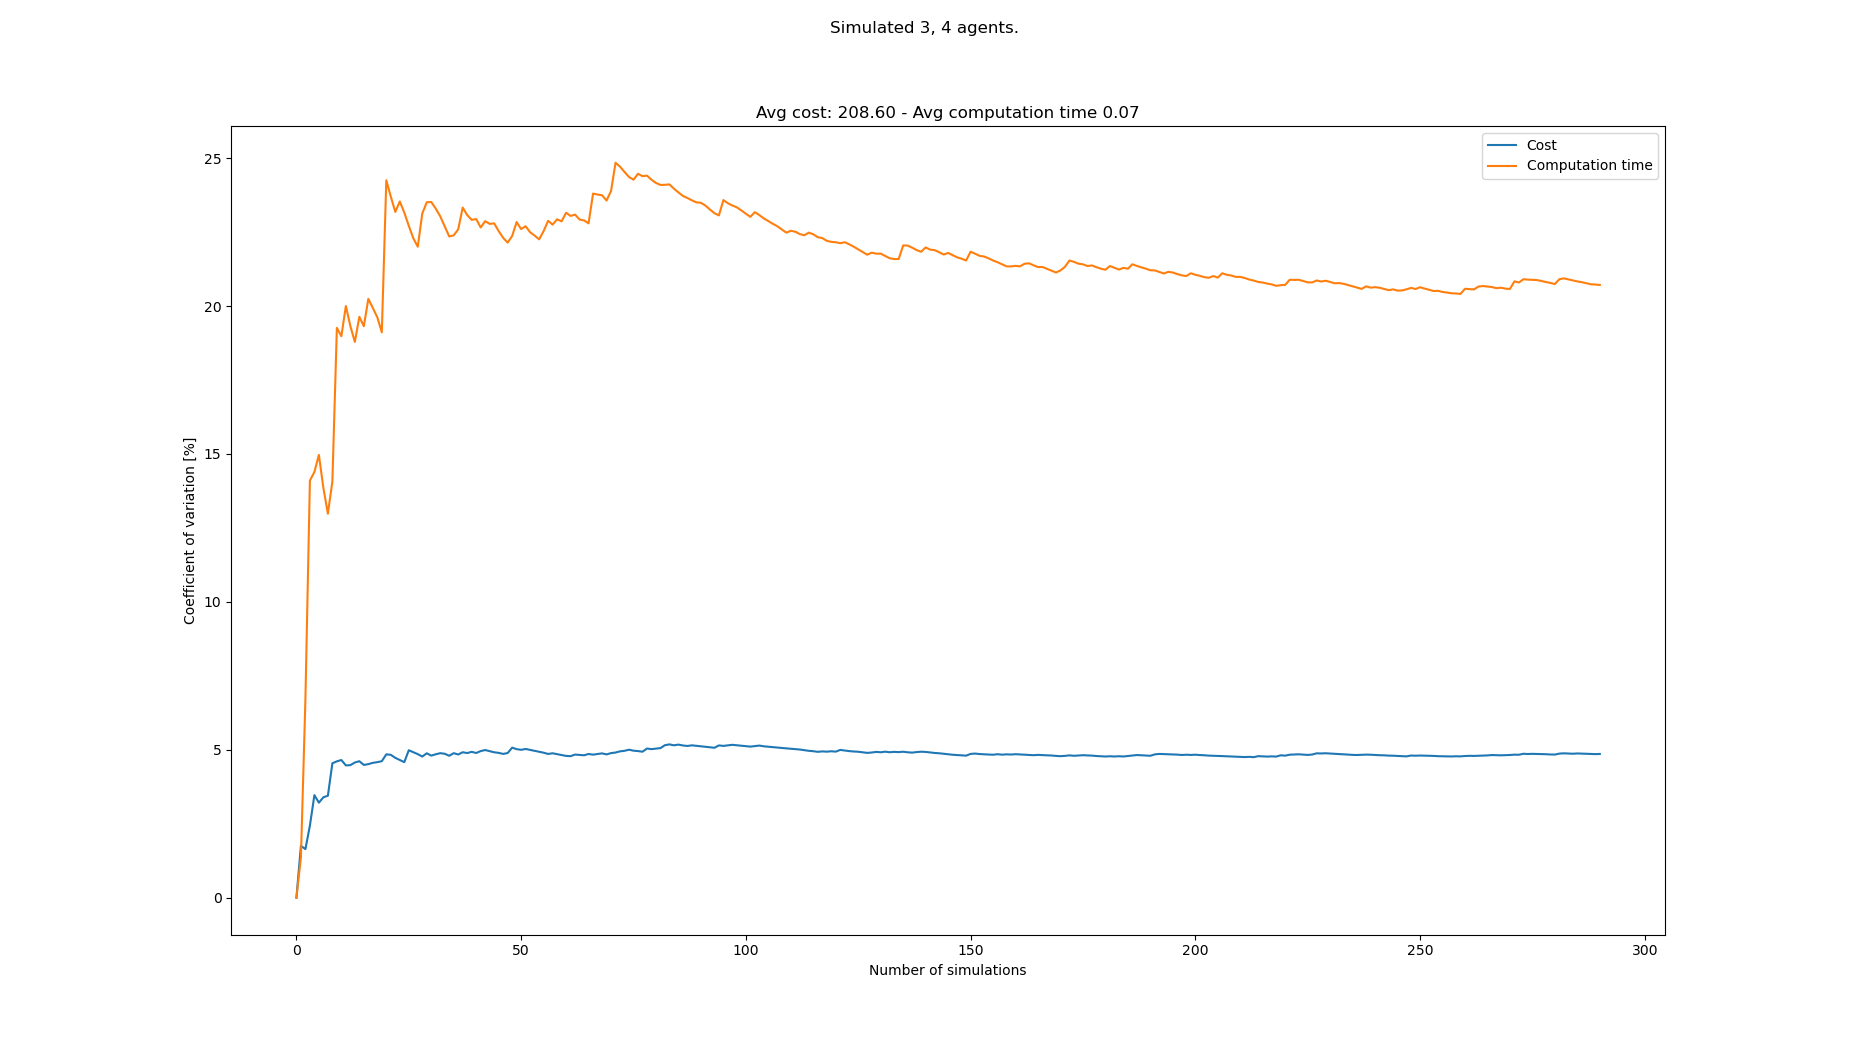

The file beside this chart, header and first rows:
starts, goals, Cost, Cost_var, Cost_mean, Cost_std, Computation time, Computation time_var, Computation time_mean, Computation time_std
[(1, 0), (5, 0), (8, 0), (2, 21), (8, 21…, [(5, 21), (4, 21), (6, 21), (0, 0), (3, …, 196, 0.0, 196.0, 0.0, 0.07338, 0.0, 0.07338, 0.0
[(5, 0), (1, 0), (4, 0), (1, 21), (0, 21…, [(7, 21), (8, 21), (0, 21), (5, 0), (8, …, 203, 1.754, 199.5, 3.5, 0.0754, 1.358, 0.07439, 0.001011
[(1, 0), (2, 0), (4, 0), (3, 21), (7, 21…, [(1, 21), (0, 21), (2, 21), (4, 0), (5, …, 203, 1.644, 200.7, 3.3, 0.06445, 6.698, 0.07108, 0.004761
[(3, 0), (7, 0), (4, 0), (5, 21), (0, 21…, [(2, 21), (6, 21), (5, 21), (6, 0), (2, …, 210, 2.438, 203.0, 4.95, 0.05172, 14.1, 0.06624, 0.00934
[(7, 0), (5, 0), (4, 0), (7, 21), (4, 21…, [(0, 21), (3, 21), (5, 21), (2, 0), (8, …, 217, 3.469, 205.8, 7.139, 0.05633, 14.39, 0.06426, 0.009247
[(2, 0), (4, 0), (1, 0), (7, 21), (1, 21…, [(3, 21), (1, 21), (7, 21), (2, 0), (8, …, 203, 3.214, 205.3, 6.6, 0.05348, 14.97, 0.06246, 0.009348
[(3, 0), (5, 0), (8, 0), (4, 21), (6, 21…, [(5, 21), (1, 21), (6, 21), (4, 0), (5, …, 196, 3.396, 204.0, 6.928, 0.06273, 13.85, 0.0625, 0.008656
[(5, 0), (6, 0), (2, 0), (8, 21), (4, 21…, [(8, 21), (2, 21), (5, 21), (7, 0), (3, …, 196, 3.448, 203.0, 7.0, 0.06172, 12.98, 0.0624, 0.008101
[(3, 0), (1, 0), (4, 0), (1, 21), (2, 21…, [(2, 21), (5, 21), (6, 21), (6, 0), (4, …, 224, 4.545, 205.3, 9.333, 0.07765, 14.07, 0.0641, 0.009016
[(2, 0), (8, 0), (1, 0), (8, 21), (1, 21…, [(1, 21), (0, 21), (3, 21), (7, 0), (6, …, 217, 4.611, 206.5, 9.521, 0.0369, 19.26, 0.06138, 0.01182
[(5, 0), (3, 0), (0, 0), (7, 21), (2, 21…, [(2, 21), (5, 21), (3, 21), (6, 0), (5, …, 196, 4.654, 205.5, 9.567, 0.07436, 18.98, 0.06256, 0.01187
[(7, 0), (1, 0), (6, 0), (8, 21), (0, 21…, [(8, 21), (0, 21), (6, 21), (1, 0), (7, …, 203, 4.474, 205.3, 9.186, 0.04616, 20, 0.06119, 0.01224
[(7, 0), (5, 0), (6, 0), (3, 21), (2, 21…, [(5, 21), (2, 21), (7, 21), (7, 0), (4, …, 196, 4.481, 204.6, 9.17, 0.06898, 19.32, 0.06179, 0.01194
[(5, 0), (7, 0), (1, 0), (0, 21), (5, 21…, [(7, 21), (6, 21), (2, 21), (0, 0), (2, …, 217, 4.571, 205.5, 9.394, 0.07057, 18.79, 0.06242, 0.01173
[(0, 0), (2, 0), (1, 0), (8, 21), (3, 21…, [(7, 21), (6, 21), (3, 21), (5, 0), (8, …, 217, 4.614, 206.3, 9.518, 0.08395, 19.63, 0.06385, 0.01254
[(6, 0), (4, 0), (8, 0), (1, 21), (7, 21…, [(8, 21), (2, 21), (5, 21), (6, 0), (3, …, 203, 4.489, 206.1, 9.25, 0.07581, 19.32, 0.0646, 0.01248
[(3, 0), (2, 0), (5, 0), (4, 21), (0, 21…, [(6, 21), (1, 21), (5, 21), (4, 0), (1, …, 217, 4.516, 206.7, 9.335, 0.08863, 20.24, 0.06601, 0.01336
[(8, 0), (2, 0), (3, 0), (2, 21), (4, 21…, [(2, 21), (7, 21), (8, 21), (1, 0), (4, …, 196, 4.56, 206.1, 9.398, 0.05904, 19.94, 0.06563, 0.01308
[(7, 0), (4, 0), (3, 0), (2, 21), (1, 21…, [(5, 21), (4, 21), (0, 21), (7, 0), (4, …, 196, 4.583, 205.6, 9.422, 0.05939, 19.62, 0.0653, 0.01281
[(8, 0), (6, 0), (5, 0), (2, 21), (4, 21…, [(0, 21), (8, 21), (2, 21), (6, 0), (5, …, 217, 4.615, 206.2, 9.515, 0.06957, 19.11, 0.06551, 0.01252
[(5, 0), (2, 0), (0, 0), (8, 21), (0, 21…, [(7, 21), (3, 21), (1, 21), (6, 0), (0, …, 224, 4.847, 207.0, 10.03, 0.1175, 24.25, 0.06799, 0.01649
[(5, 0), (1, 0), (2, 0), (4, 21), (7, 21…, [(6, 21), (0, 21), (1, 21), (7, 0), (1, …, 217, 4.831, 207.5, 10.02, 0.06771, 23.7, 0.06797, 0.01611
[(5, 0), (8, 0), (6, 0), (1, 21), (8, 21…, [(4, 21), (3, 21), (6, 21), (8, 0), (4, …, 210, 4.729, 207.6, 9.815, 0.07588, 23.18, 0.06832, 0.01584
[(6, 0), (5, 0), (8, 0), (1, 21), (5, 21…, [(4, 21), (1, 21), (0, 21), (4, 0), (7, …, 203, 4.654, 207.4, 9.651, 0.05056, 23.53, 0.06758, 0.0159
[(7, 0), (4, 0), (2, 0), (6, 21), (0, 21…, [(7, 21), (1, 21), (2, 21), (5, 0), (6, …, 203, 4.583, 207.2, 9.495, 0.07978, 23.16, 0.06807, 0.01576
[(0, 0), (8, 0), (7, 0), (0, 21), (1, 21…, [(0, 21), (4, 21), (1, 21), (4, 0), (1, …, 231, 4.985, 208.1, 10.37, 0.0681, 22.71, 0.06807, 0.01546
[(8, 0), (6, 0), (1, 0), (6, 21), (2, 21…, [(6, 21), (5, 21), (3, 21), (2, 0), (6, …, 203, 4.918, 207.9, 10.23, 0.07565, 22.29, 0.06835, 0.01524
[(0, 0), (3, 0), (7, 0), (8, 21), (7, 21…, [(8, 21), (6, 21), (5, 21), (4, 0), (1, …, 203, 4.854, 207.8, 10.08, 0.08065, 22, 0.06879, 0.01514
[(6, 0), (1, 0), (7, 0), (1, 21), (4, 21…, [(5, 21), (0, 21), (7, 21), (6, 0), (5, …, 210, 4.772, 207.8, 9.917, 0.1038, 23.12, 0.06999, 0.01619
[(7, 0), (3, 0), (1, 0), (0, 21), (3, 21…, [(0, 21), (2, 21), (8, 21), (0, 0), (4, …, 224, 4.882, 208.4, 10.17, 0.09764, 23.51, 0.07092, 0.01667
[(3, 0), (8, 0), (6, 0), (0, 21), (6, 21…, [(4, 21), (8, 21), (5, 21), (1, 0), (5, …, 210, 4.804, 208.4, 10.01, 0.05734, 23.51, 0.07048, 0.01657
[(1, 0), (4, 0), (8, 0), (4, 21), (6, 21…, [(6, 21), (1, 21), (3, 21), (3, 0), (5, …, 196, 4.85, 208, 10.09, 0.0631, 23.29, 0.07025, 0.01636
[(7, 0), (2, 0), (6, 0), (1, 21), (0, 21…, [(7, 21), (8, 21), (2, 21), (0, 0), (4, …, 196, 4.886, 207.7, 10.15, 0.06472, 23.03, 0.07008, 0.01614
[(0, 0), (6, 0), (8, 0), (2, 21), (6, 21…, [(3, 21), (7, 21), (0, 21), (5, 0), (2, …, 217, 4.867, 207.9, 10.12, 0.07781, 22.69, 0.07031, 0.01595
[(3, 0), (6, 0), (4, 0), (5, 21), (6, 21…, [(5, 21), (2, 21), (4, 21), (4, 0), (0, …, 210, 4.798, 208.0, 9.98, 0.07474, 22.35, 0.07043, 0.01574
[(2, 0), (0, 0), (6, 0), (8, 21), (2, 21…, [(1, 21), (7, 21), (8, 21), (2, 0), (6, …, 224, 4.886, 208.4, 10.19, 0.09138, 22.39, 0.07102, 0.0159
[(5, 0), (6, 0), (0, 0), (3, 21), (7, 21…, [(6, 21), (5, 21), (2, 21), (3, 0), (7, …, 203, 4.842, 208.3, 10.09, 0.05353, 22.59, 0.07054, 0.01594
[(0, 0), (4, 0), (3, 0), (0, 21), (3, 21…, [(5, 21), (7, 21), (1, 21), (2, 0), (4, …, 224, 4.918, 208.7, 10.26, 0.105, 23.33, 0.07145, 0.01667
[(8, 0), (1, 0), (2, 0), (1, 21), (3, 21…, [(7, 21), (4, 21), (5, 21), (5, 0), (4, …, 217, 4.89, 208.9, 10.22, 0.08311, 23.07, 0.07175, 0.01656
[(7, 0), (6, 0), (3, 0), (3, 21), (0, 21…, [(2, 21), (3, 21), (6, 21), (1, 0), (5, …, 196, 4.932, 208.6, 10.29, 0.06381, 22.91, 0.07155, 0.01639
[(0, 0), (8, 0), (3, 0), (6, 21), (7, 21…, [(2, 21), (4, 21), (0, 21), (6, 0), (5, …, 203, 4.892, 208.5, 10.2, 0.05761, 22.94, 0.07121, 0.01633
[(4, 0), (7, 0), (6, 0), (1, 21), (4, 21…, [(3, 21), (1, 21), (8, 21), (4, 0), (3, …, 224, 4.956, 208.8, 10.35, 0.07718, 22.65, 0.07135, 0.01616
[(0, 0), (3, 0), (5, 0), (3, 21), (5, 21…, [(5, 21), (2, 21), (4, 21), (7, 0), (3, …, 196, 4.992, 208.5, 10.41, 0.05282, 22.87, 0.07092, 0.01622
[(0, 0), (3, 0), (7, 0), (1, 21), (3, 21…, [(1, 21), (8, 21), (7, 21), (2, 0), (0, …, 203, 4.954, 208.4, 10.32, 0.06094, 22.78, 0.0707, 0.0161
[(2, 0), (1, 0), (6, 0), (8, 21), (2, 21…, [(0, 21), (6, 21), (2, 21), (5, 0), (3, …, 203, 4.917, 208.3, 10.24, 0.05724, 22.79, 0.0704, 0.01604
[(4, 0), (8, 0), (5, 0), (2, 21), (5, 21…, [(0, 21), (2, 21), (5, 21), (8, 0), (7, …, 217, 4.896, 208.5, 10.21, 0.07537, 22.53, 0.0705, 0.01589
[(3, 0), (8, 0), (4, 0), (0, 21), (6, 21…, [(5, 21), (4, 21), (6, 21), (5, 0), (4, …, 203, 4.862, 208.4, 10.13, 0.06897, 22.3, 0.07047, 0.01572
[(5, 0), (1, 0), (4, 0), (7, 21), (3, 21…, [(6, 21), (5, 21), (1, 21), (4, 0), (8, …, 196, 4.891, 208.1, 10.18, 0.06454, 22.14, 0.07035, 0.01558
[(8, 0), (5, 0), (1, 0), (7, 21), (8, 21…, [(2, 21), (1, 21), (4, 21), (0, 0), (2, …, 231, 5.073, 208.6, 10.58, 0.09656, 22.37, 0.07088, 0.01586
[(1, 0), (8, 0), (0, 0), (6, 21), (3, 21…, [(3, 21), (5, 21), (2, 21), (5, 0), (7, …, 210, 5.022, 208.6, 10.48, 0.04613, 22.84, 0.07039, 0.01607
[(1, 0), (5, 0), (0, 0), (7, 21), (1, 21…, [(1, 21), (5, 21), (8, 21), (0, 0), (4, …, 217, 5, 208.8, 10.44, 0.07309, 22.6, 0.07044, 0.01592
[(1, 0), (8, 0), (3, 0), (4, 21), (1, 21…, [(6, 21), (2, 21), (7, 21), (1, 0), (6, …, 196, 5.028, 208.5, 10.49, 0.05452, 22.7, 0.07014, 0.01592
[(0, 0), (4, 0), (1, 0), (4, 21), (7, 21…, [(2, 21), (3, 21), (4, 21), (1, 0), (2, …, 203, 4.996, 208.4, 10.41, 0.07901, 22.49, 0.0703, 0.01581
[(6, 0), (4, 0), (5, 0), (3, 21), (0, 21…, [(6, 21), (7, 21), (1, 21), (1, 0), (0, …, 203, 4.965, 208.3, 10.34, 0.06246, 22.38, 0.07016, 0.0157
[(5, 0), (2, 0), (8, 0), (4, 21), (2, 21…, [(6, 21), (0, 21), (8, 21), (2, 0), (0, …, 203, 4.933, 208.2, 10.27, 0.06339, 22.25, 0.07003, 0.01558
[(3, 0), (6, 0), (8, 0), (0, 21), (1, 21…, [(1, 21), (5, 21), (0, 21), (0, 0), (8, …, 203, 4.903, 208.1, 10.2, 0.04893, 22.53, 0.06966, 0.0157
[(8, 0), (5, 0), (3, 0), (0, 21), (2, 21…, [(8, 21), (4, 21), (1, 21), (0, 0), (3, …, 210, 4.86, 208.2, 10.12, 0.1, 22.88, 0.07019, 0.01606
[(6, 0), (1, 0), (7, 0), (7, 21), (1, 21…, [(7, 21), (0, 21), (3, 21), (3, 0), (2, …, 196, 4.882, 207.9, 10.15, 0.06371, 22.75, 0.07008, 0.01594
[(7, 0), (3, 0), (2, 0), (1, 21), (7, 21…, [(7, 21), (1, 21), (6, 21), (4, 0), (1, …, 203, 4.853, 207.9, 10.09, 0.05111, 22.93, 0.06976, 0.016
[(5, 0), (6, 0), (1, 0), (5, 21), (4, 21…, [(5, 21), (7, 21), (1, 21), (1, 0), (5, …, 203, 4.823, 207.8, 10.02, 0.06008, 22.86, 0.0696, 0.01591
... 208 more rows
